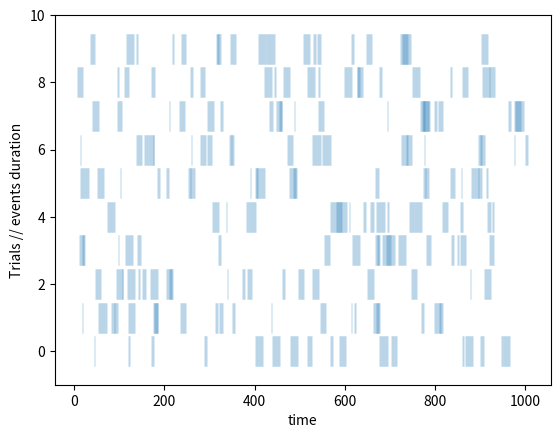

Here is the Python script that generated this plot:
import random
import matplotlib.pyplot as plt
import pandas as pd
plt.ion()

allDat = []
for i in range(10):
    var1 = random.sample(range(1, 1000), 20)
    var1.sort()
    var2 = [random.randint(1, 20) for x in range(20)]
    dat = pd.DataFrame({'frame': var1, 'duration': var2})
    dat['trial'] = i
    allDat.append(dat)
allDat = pd.concat(allDat)

for i,j in allDat.iterrows():
    # print(i,j)
    plt.hlines(y = j['trial'], xmin = j['frame'], xmax = j['frame']+j['duration'], alpha=0.3, linewidth=22)

plt.ylim(-1,10)
plt.xlabel('time')
plt.ylabel('Trials // events duration')
plt.savefig(r'Y:\git\rumLab\dataVizPy\raster.svg')